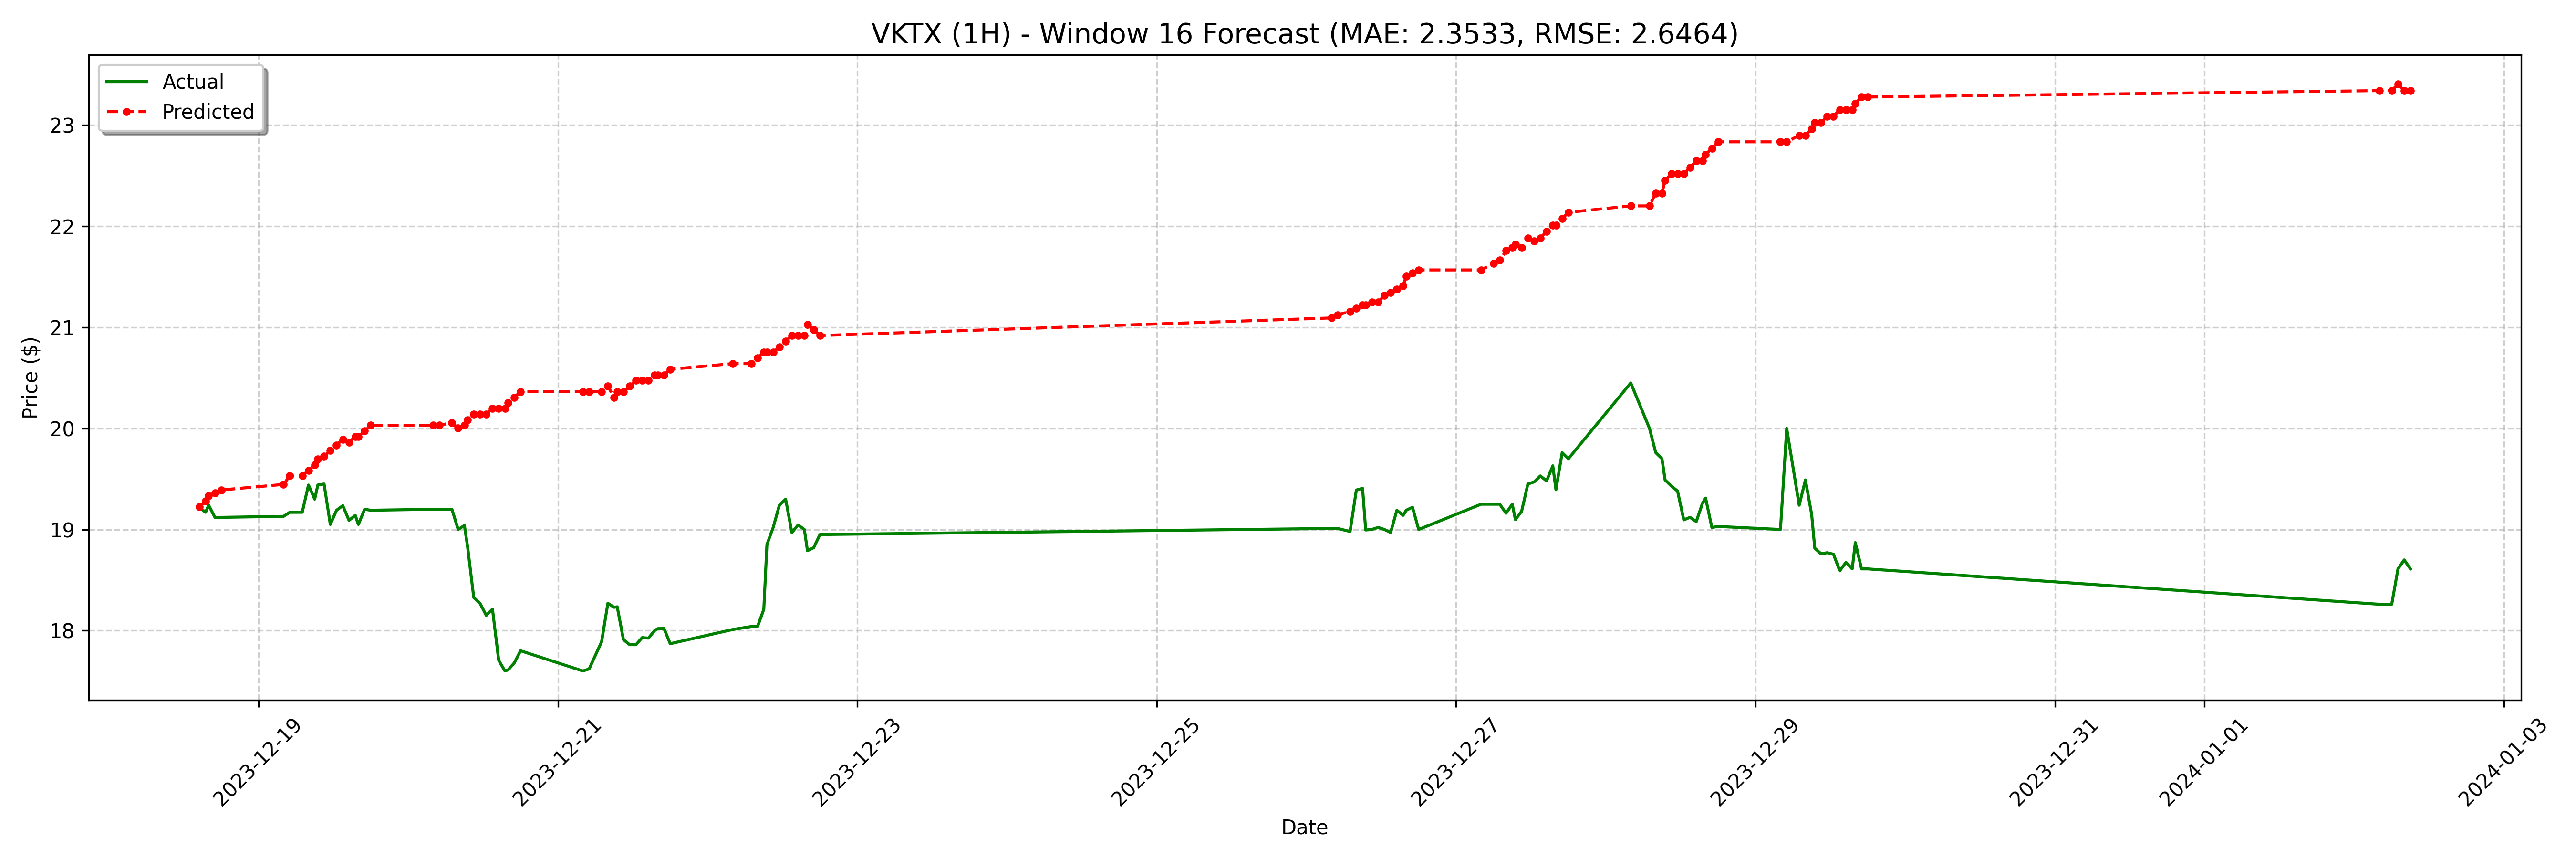

Source data for this figure (header and first rows):
date, actual, forecast
2023-12-18 14:30:00-05:00, 19.22, 19.22
2023-12-18 15:30:00-05:00, 19.17, 19.28
2023-12-18 16:00:00-05:00, 19.24, 19.33
2023-12-18 17:00:00-05:00, 19.12, 19.36
2023-12-18 18:00:00-05:00, 19.12, 19.39
2023-12-19 04:00:00-05:00, 19.13, 19.45
2023-12-19 05:00:00-05:00, 19.17, 19.53
2023-12-19 07:00:00-05:00, 19.17, 19.53
2023-12-19 08:00:00-05:00, 19.44, 19.58
2023-12-19 09:00:00-05:00, 19.3, 19.64
2023-12-19 09:30:00-05:00, 19.44, 19.7
2023-12-19 10:30:00-05:00, 19.45, 19.72
2023-12-19 11:30:00-05:00, 19.05, 19.78
2023-12-19 12:30:00-05:00, 19.19, 19.84
2023-12-19 13:30:00-05:00, 19.24, 19.89
2023-12-19 14:30:00-05:00, 19.09, 19.86
2023-12-19 15:30:00-05:00, 19.14, 19.92
2023-12-19 16:00:00-05:00, 19.05, 19.92
2023-12-19 17:00:00-05:00, 19.2, 19.97
2023-12-19 18:00:00-05:00, 19.19, 20.03
2023-12-20 04:00:00-05:00, 19.2, 20.03
2023-12-20 05:00:00-05:00, 19.2, 20.03
2023-12-20 07:00:00-05:00, 19.2, 20.06
2023-12-20 08:00:00-05:00, 19.0, 20
2023-12-20 09:00:00-05:00, 19.04, 20.03
2023-12-20 09:30:00-05:00, 18.84, 20.09
2023-12-20 10:30:00-05:00, 18.33, 20.14
2023-12-20 11:30:00-05:00, 18.27, 20.14
2023-12-20 12:30:00-05:00, 18.15, 20.14
2023-12-20 13:30:00-05:00, 18.21, 20.2
2023-12-20 14:30:00-05:00, 17.7, 20.2
2023-12-20 15:30:00-05:00, 17.6, 20.2
2023-12-20 16:00:00-05:00, 17.61, 20.25
2023-12-20 17:00:00-05:00, 17.68, 20.31
2023-12-20 18:00:00-05:00, 17.8, 20.36
2023-12-21 04:00:00-05:00, 17.6, 20.36
2023-12-21 05:00:00-05:00, 17.62, 20.36
2023-12-21 07:00:00-05:00, 17.89, 20.36
2023-12-21 08:00:00-05:00, 18.27, 20.42
2023-12-21 09:00:00-05:00, 18.23, 20.31
2023-12-21 09:30:00-05:00, 18.23, 20.36
2023-12-21 10:30:00-05:00, 17.91, 20.36
2023-12-21 11:30:00-05:00, 17.86, 20.42
2023-12-21 12:30:00-05:00, 17.86, 20.47
2023-12-21 13:30:00-05:00, 17.93, 20.47
2023-12-21 14:30:00-05:00, 17.93, 20.47
2023-12-21 15:30:00-05:00, 18.0, 20.53
2023-12-21 16:00:00-05:00, 18.02, 20.53
2023-12-21 17:00:00-05:00, 18.02, 20.53
2023-12-21 18:00:00-05:00, 17.87, 20.59
2023-12-22 04:00:00-05:00, 18.01, 20.64
2023-12-22 07:00:00-05:00, 18.04, 20.64
2023-12-22 08:00:00-05:00, 18.04, 20.7
2023-12-22 09:00:00-05:00, 18.21, 20.75
2023-12-22 09:30:00-05:00, 18.85, 20.75
2023-12-22 10:30:00-05:00, 19.02, 20.75
2023-12-22 11:30:00-05:00, 19.24, 20.81
2023-12-22 12:30:00-05:00, 19.3, 20.86
2023-12-22 13:30:00-05:00, 18.97, 20.92
2023-12-22 14:30:00-05:00, 19.05, 20.92
... 68 more rows
